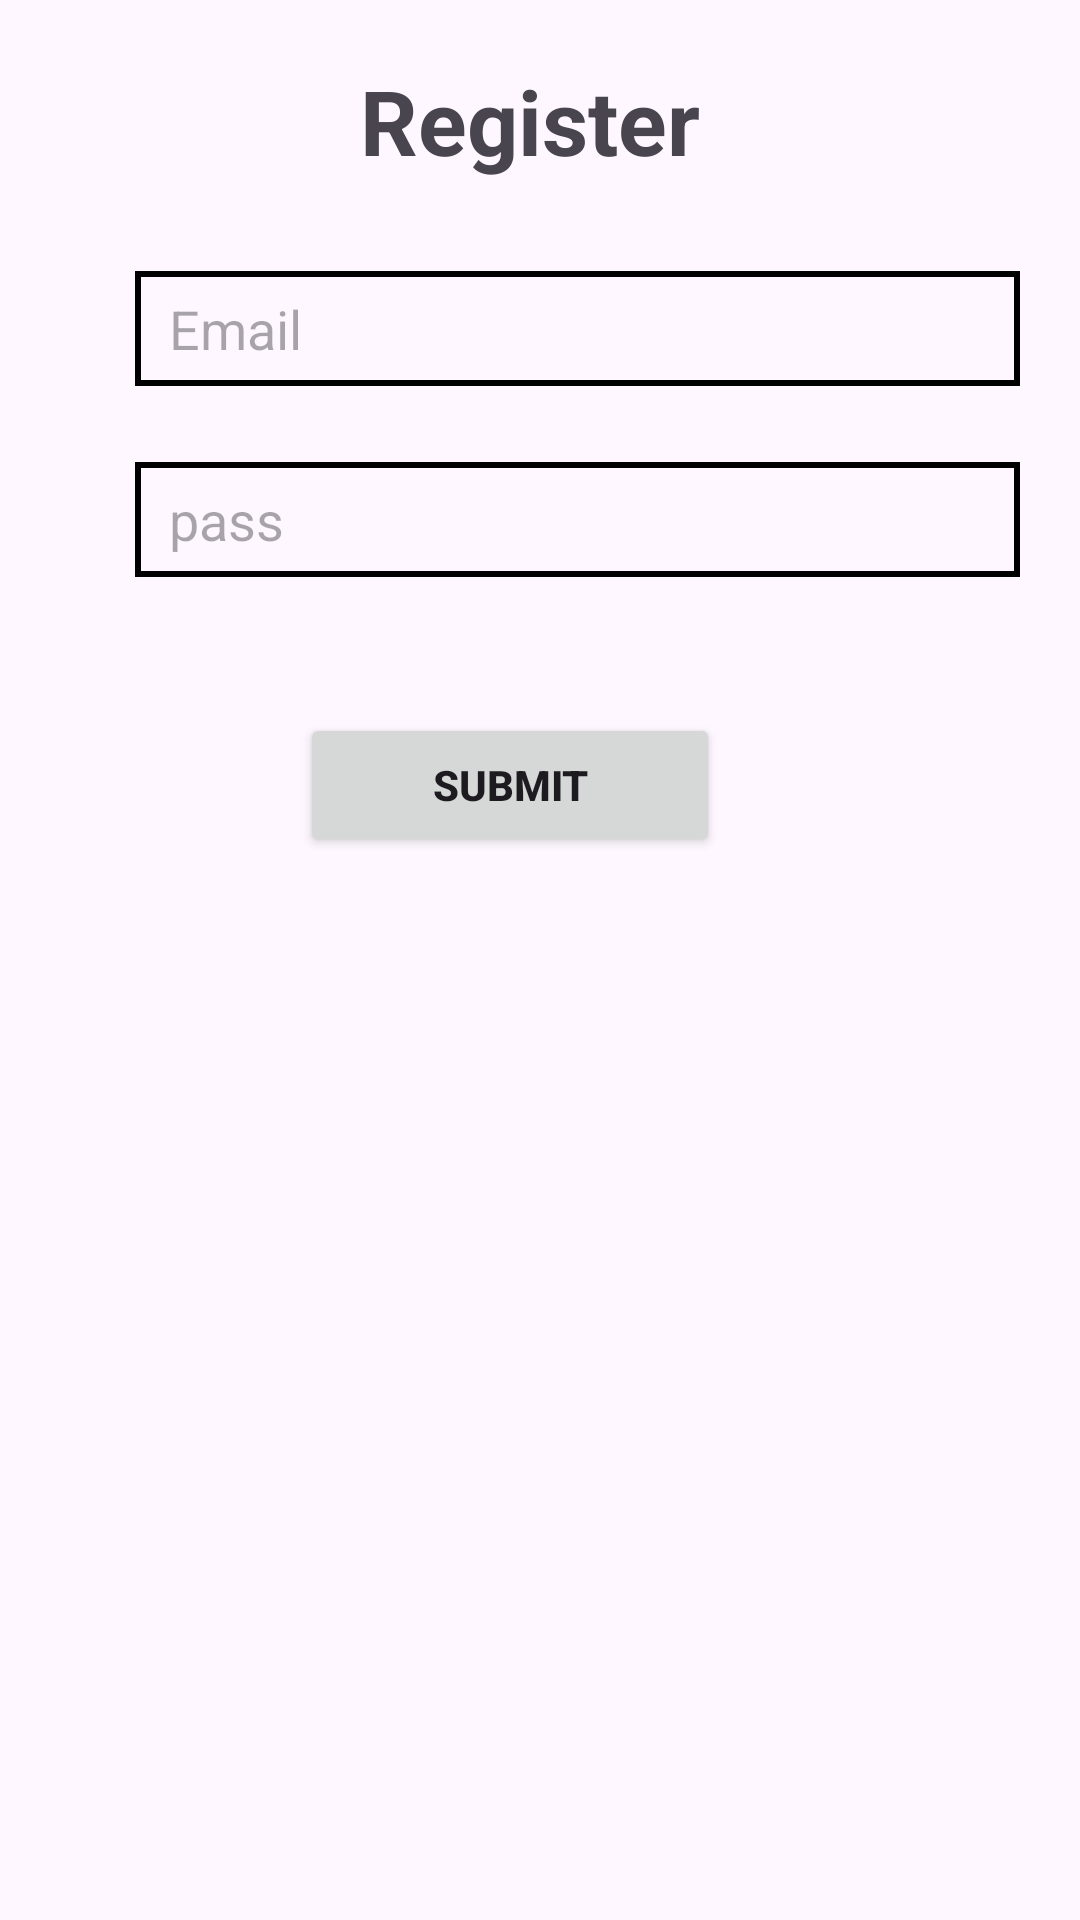

Layout XML and referenced resources for this Android screen:
<!-- AndroidManifest.xml: application theme Theme.First_firebase_project -->
<!-- res/layout/activity_register.xml -->
<?xml version="1.0" encoding="utf-8"?>
<LinearLayout
    xmlns:android="http://schemas.android.com/apk/res/android"
    xmlns:app="http://schemas.android.com/apk/res-auto"
    xmlns:tools="http://schemas.android.com/tools"
    android:layout_width="match_parent"
    android:layout_height="match_parent"
    android:orientation="vertical"
    tools:context=".Register">

    <TextView
        android:layout_width="wrap_content"
        android:layout_height="wrap_content"
        android:text="Register"
        android:layout_marginTop="20dp"
        android:textStyle="bold"
        android:textSize="30dp"
        android:layout_marginStart="120dp"
        />


    <EditText
        android:id="@+id/regemail"
        android:layout_width="match_parent"
        android:layout_height="wrap_content"
        android:hint=" Email"
        android:padding="7dp"
        android:layout_marginStart="45dp"
        android:layout_marginEnd="20dp"
        android:layout_marginTop="30dp"
        android:background="@drawable/shape"
        />

    <ImageView
        android:layout_width="35dp"
        android:layout_height="35dp"
        android:src="@drawable/baseline_email_24"
        android:layout_marginTop="-40dp"
        android:layout_marginStart="5dp"
        />
    <EditText
        android:id="@+id/regpass"
        android:layout_width="match_parent"
        android:layout_height="wrap_content"
        android:hint=" pass"
        android:layout_marginStart="45dp"
        android:layout_marginEnd="20dp"
        android:layout_marginTop="30dp"
        android:padding="7dp"
        android:background="@drawable/shape"
        />

    <ImageView
        android:layout_width="35dp"
        android:layout_height="35dp"
        android:src="@drawable/baseline_key_24"
        android:layout_marginTop="-40dp"
        android:layout_marginStart="5dp"
        />
    <Button
        android:id="@+id/submitbtn"
        android:layout_width="140dp"
        android:layout_height="wrap_content"
        android:layout_marginStart="100dp"
        android:layout_marginTop="50dp"
        android:text="Submit"
        android:textStyle="bold"
        />

</LinearLayout>
<!-- resources referenced by this layout -->
<resources>
  <!-- drawable shape (drawable) -->
  <?xml version="1.0" encoding="utf-8"?>
  <shape xmlns:android="http://schemas.android.com/apk/res/android">
  
      <stroke
  android:color="@color/black"
          android:width="2dp"
          />
  
  </shape>
  <style name="Theme.First_firebase_project" parent="Base.Theme.First_firebase_project" />
  <color name="black">#FF000000</color>
  <style name="Base.Theme.First_firebase_project" parent="Theme.Material3.DayNight.NoActionBar">
          
          
      </style>
</resources>
